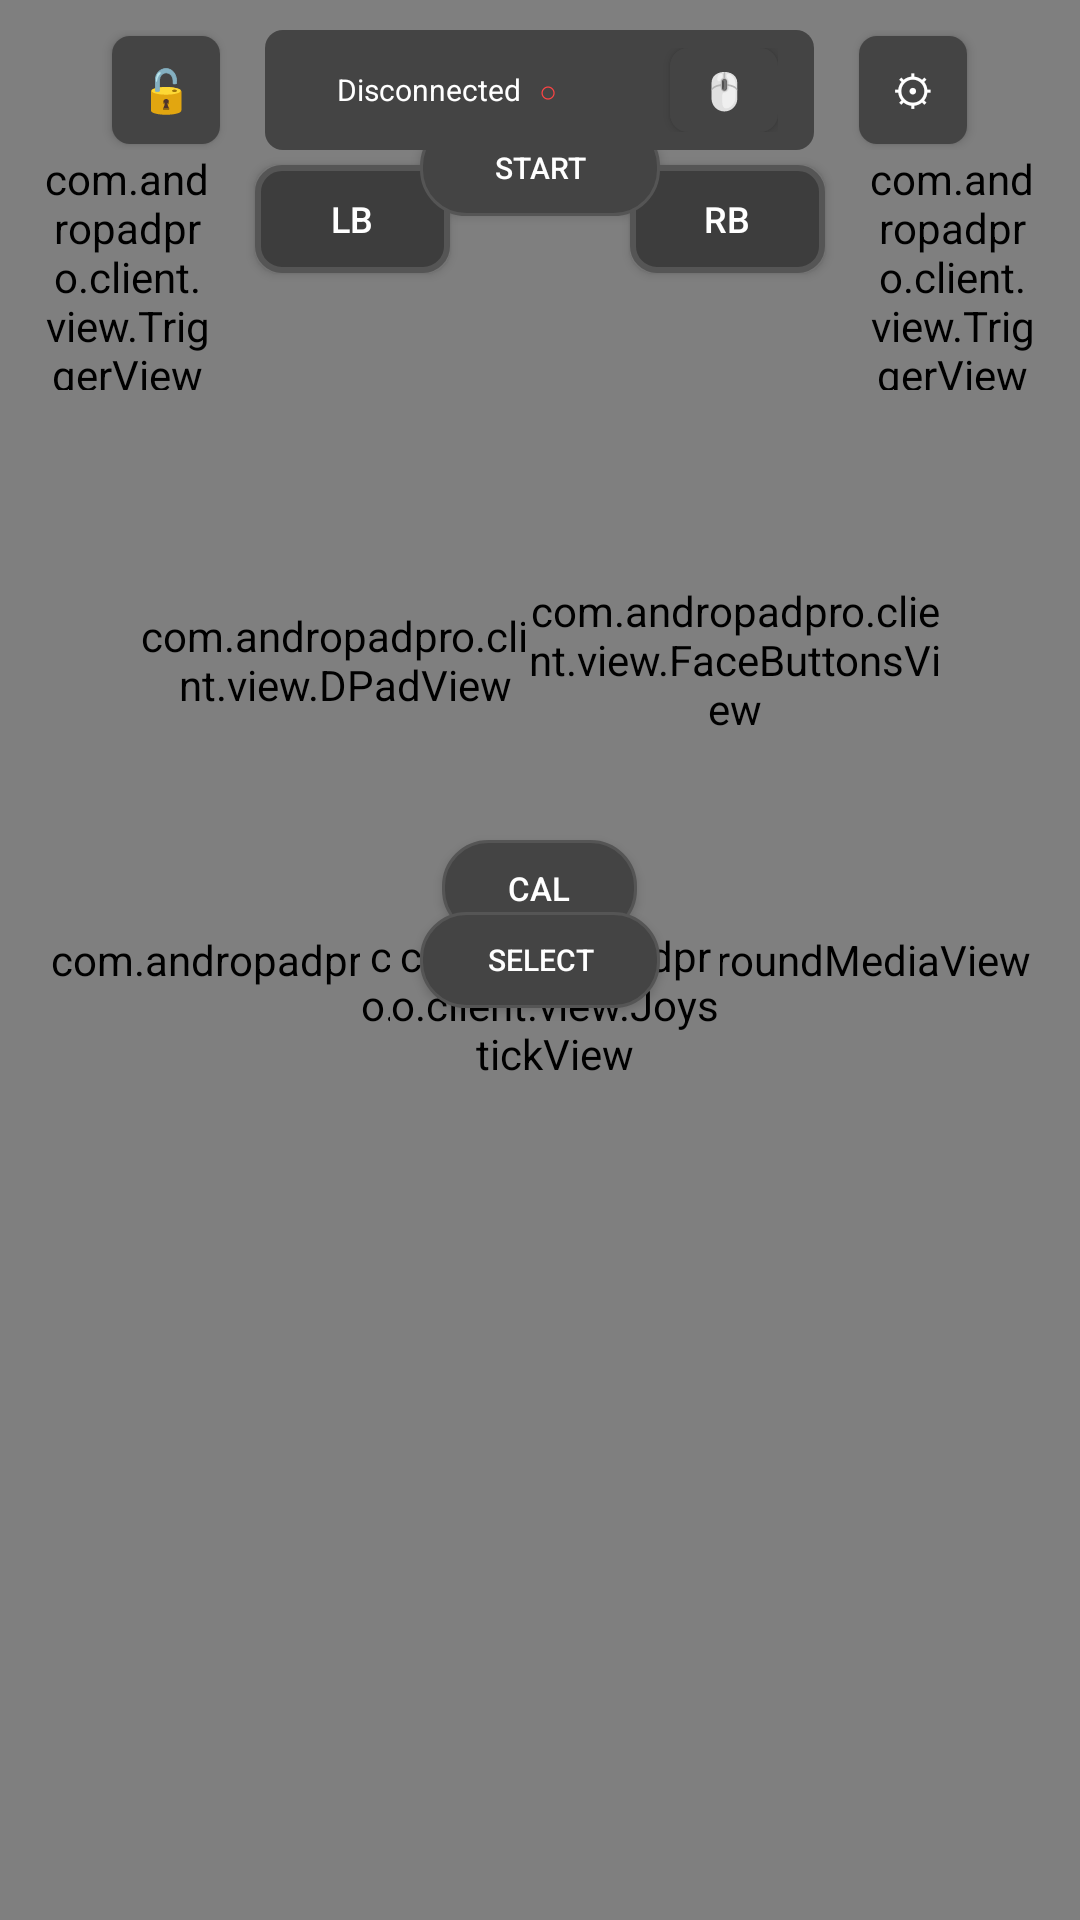

Produce the Android XML layout that renders to this screen, including the resource entries it uses.
<!-- AndroidManifest.xml: application theme Theme.AndroPadPro -->
<!-- res/layout/activity_main.xml -->
<?xml version="1.0" encoding="utf-8"?>
<FrameLayout xmlns:android="http://schemas.android.com/apk/res/android"
    android:layout_width="match_parent"
    android:layout_height="match_parent"
    android:background="@android:color/black"
    android:keepScreenOn="true">

    
    <com.andropadpro.client.view.BackgroundMediaView
        android:id="@+id/background_view"
        android:layout_width="match_parent"
        android:layout_height="match_parent" />

    
    <FrameLayout
        android:id="@+id/gamepad_layout"
        android:layout_width="match_parent"
        android:layout_height="match_parent"
        android:background="@android:color/transparent">

        
        <com.andropadpro.client.view.JoystickView
            android:id="@+id/left_stick"
            android:layout_width="110dp"
            android:layout_height="110dp"
            android:layout_gravity="start"
            android:layout_marginStart="120dp"
            android:layout_marginTop="280dp" />

        
        <com.andropadpro.client.view.DPadView
            android:id="@+id/dpad"
            android:layout_width="140dp"
            android:layout_height="140dp"
            android:layout_gravity="start"
            android:layout_marginStart="45dp"
            android:layout_marginTop="150dp" />

        
        <com.andropadpro.client.view.TriggerView
            android:id="@+id/lt_trigger"
            android:layout_width="55dp"
            android:layout_height="80dp"
            android:layout_gravity="start"
            android:layout_marginStart="15dp"
            android:layout_marginTop="50dp" />

        
        <Button
            android:id="@+id/btn_lb"
            android:layout_width="65dp"
            android:layout_height="36dp"
            android:layout_gravity="start"
            android:layout_marginStart="85dp"
            android:layout_marginTop="55dp"
            android:background="@drawable/shoulder_button_bg"
            android:text="LB"
            android:textColor="@color/button_text"
            android:textSize="12sp" />

        
        <com.andropadpro.client.view.JoystickView
            android:id="@+id/right_stick"
            android:layout_width="110dp"
            android:layout_height="110dp"
            android:layout_gravity="end"
            android:layout_marginEnd="120dp"
            android:layout_marginTop="280dp" />

        
        <com.andropadpro.client.view.FaceButtonsView
            android:id="@+id/face_buttons"
            android:layout_width="140dp"
            android:layout_height="140dp"
            android:layout_gravity="end"
            android:layout_marginEnd="45dp"
            android:layout_marginTop="150dp" />

        
        <com.andropadpro.client.view.TriggerView
            android:id="@+id/rt_trigger"
            android:layout_width="55dp"
            android:layout_height="80dp"
            android:layout_gravity="end"
            android:layout_marginEnd="15dp"
            android:layout_marginTop="50dp" />

        
        <Button
            android:id="@+id/btn_rb"
            android:layout_width="65dp"
            android:layout_height="36dp"
            android:layout_gravity="end"
            android:layout_marginEnd="85dp"
            android:layout_marginTop="55dp"
            android:background="@drawable/shoulder_button_bg"
            android:text="RB"
            android:textColor="@color/button_text"
            android:textSize="12sp" />

        
        <Button
            android:id="@+id/btn_gyro_calibrate"
            android:layout_width="65dp"
            android:layout_height="32dp"
            android:layout_gravity="center_horizontal"
            android:layout_marginTop="280dp"
            android:background="@drawable/center_button_bg"
            android:text="CAL"
            android:textColor="@color/button_text"
            android:textSize="11sp" />

        
        <Button
            android:id="@+id/btn_select"
            android:layout_width="80dp"
            android:layout_height="32dp"
            android:layout_gravity="center"
            android:background="@drawable/center_button_bg"
            android:text="SELECT"
            android:textColor="@color/button_text"
            android:textSize="10sp" />

        
        <Button
            android:id="@+id/btn_start"
            android:layout_width="80dp"
            android:layout_height="32dp"
            android:layout_gravity="center_horizontal"
            android:layout_marginTop="40dp"
            android:background="@drawable/center_button_bg"
            android:text="START"
            android:textColor="@color/button_text"
            android:textSize="10sp" />

    </FrameLayout>

    
    
    <com.andropadpro.client.view.TouchpadView
        android:id="@+id/touchpad_view"
        android:layout_width="match_parent"
        android:layout_height="match_parent"
        android:visibility="gone" />

    
    <LinearLayout
        android:layout_width="match_parent"
        android:layout_height="wrap_content"
        android:layout_gravity="top"
        android:gravity="center"
        android:orientation="horizontal"
        android:padding="10dp">

        <Button
            android:id="@+id/btn_lock"
            android:layout_width="36dp"
            android:layout_height="36dp"
            android:layout_marginEnd="15dp"
            android:background="@drawable/icon_button_bg"
            android:text="🔓"
            android:textSize="14sp" />

        <LinearLayout
            android:layout_width="wrap_content"
            android:layout_height="wrap_content"
            android:background="@drawable/icon_button_bg"
            android:gravity="center"
            android:orientation="horizontal"
            android:paddingHorizontal="12dp"
            android:paddingVertical="6dp">

            <View
                android:id="@+id/connection_indicator"
                android:layout_width="8dp"
                android:layout_height="8dp"
                android:background="@drawable/connection_indicator_red" />

            <TextView
                android:id="@+id/status_text"
                android:layout_width="wrap_content"
                android:layout_height="wrap_content"
                android:layout_marginStart="4dp"
                android:text="@string/disconnected"
                android:textColor="@color/button_text"
                android:textSize="10sp" />

            <TextView
                android:id="@+id/ping_text"
                android:layout_width="wrap_content"
                android:layout_height="wrap_content"
                android:layout_marginStart="6dp"
                android:text="○"
                android:textColor="#FF4444"
                android:textSize="10sp" />

            <TextView
                android:id="@+id/gyro_indicator"
                android:layout_width="wrap_content"
                android:layout_height="wrap_content"
                android:layout_marginStart="8dp"
                android:fontFamily="sans-serif-medium"
                android:text="GYRO"
                android:textColor="#00BFFF"
                android:textSize="9sp"
                android:visibility="invisible" />

            
            <Button
                android:id="@+id/btn_touchpad_toggle"
                android:layout_width="36dp"
                android:layout_height="28dp"
                android:layout_marginStart="6dp"
                android:background="@drawable/icon_button_bg"
                android:text="🖱️"
                android:textSize="12sp"
                android:padding="0dp" />

            
            <Button
                android:id="@+id/btn_mic_toggle"
                android:layout_width="36dp"
                android:layout_height="28dp"
                android:layout_marginStart="4dp"
                android:background="@drawable/icon_button_bg"
                android:text="🎙️"
                android:textSize="12sp"
                android:padding="0dp"
                android:visibility="gone" />

            
            <TextView
                android:id="@+id/audio_indicator"
                android:layout_width="wrap_content"
                android:layout_height="wrap_content"
                android:layout_marginStart="6dp"
                android:fontFamily="sans-serif-medium"
                android:text="♫"
                android:textColor="#FFD700"
                android:textSize="11sp"
                android:visibility="gone" />

            
            <TextView
                android:id="@+id/screen_indicator"
                android:layout_width="wrap_content"
                android:layout_height="wrap_content"
                android:layout_marginStart="4dp"
                android:fontFamily="sans-serif-medium"
                android:text="▶"
                android:textColor="#FF6B6B"
                android:textSize="9sp"
                android:visibility="gone" />

        </LinearLayout>

        <Button
            android:id="@+id/btn_settings"
            android:layout_width="36dp"
            android:layout_height="36dp"
            android:layout_marginStart="15dp"
            android:background="@drawable/icon_button_bg"
            android:text="⚙"
            android:textSize="14sp" />

    </LinearLayout>

</FrameLayout>
<!-- resources referenced by this layout -->
<resources>
  <color name="button_text">#FFFFFF</color>
  <!-- drawable center_button_bg (drawable) -->
  <?xml version="1.0" encoding="utf-8"?>
  <shape xmlns:android="http://schemas.android.com/apk/res/android"
      android:shape="rectangle">
      <solid android:color="@color/dpad_color" />
      <corners android:radius="15dp" />
      <stroke android:width="1dp" android:color="#555555" />
  </shape>
  <!-- drawable icon_button_bg (drawable) -->
  <?xml version="1.0" encoding="utf-8"?>
  <shape xmlns:android="http://schemas.android.com/apk/res/android"
      android:shape="rectangle">
      <solid android:color="#444444" />
      <corners android:radius="6dp" />
  </shape>
  <!-- drawable shoulder_button_bg (drawable) -->
  <?xml version="1.0" encoding="utf-8"?>
  <shape xmlns:android="http://schemas.android.com/apk/res/android"
      android:shape="rectangle">
      <solid android:color="@color/button_default" />
      <corners android:radius="8dp" />
      <stroke android:width="2dp" android:color="#555555" />
  </shape>
  <string name="disconnected">Disconnected</string>
  <style name="Theme.AndroPadPro" parent="Theme.AppCompat.NoActionBar">
          <item name="android:windowFullscreen">true</item>
          <item name="android:windowContentOverlay">@null</item>
          <item name="android:colorBackground">@color/background</item>
      </style>
  <color name="dpad_color">#444444</color>
  <color name="button_default">#3D3D3D</color>
  <color name="background">#1E1E1E</color>
</resources>
